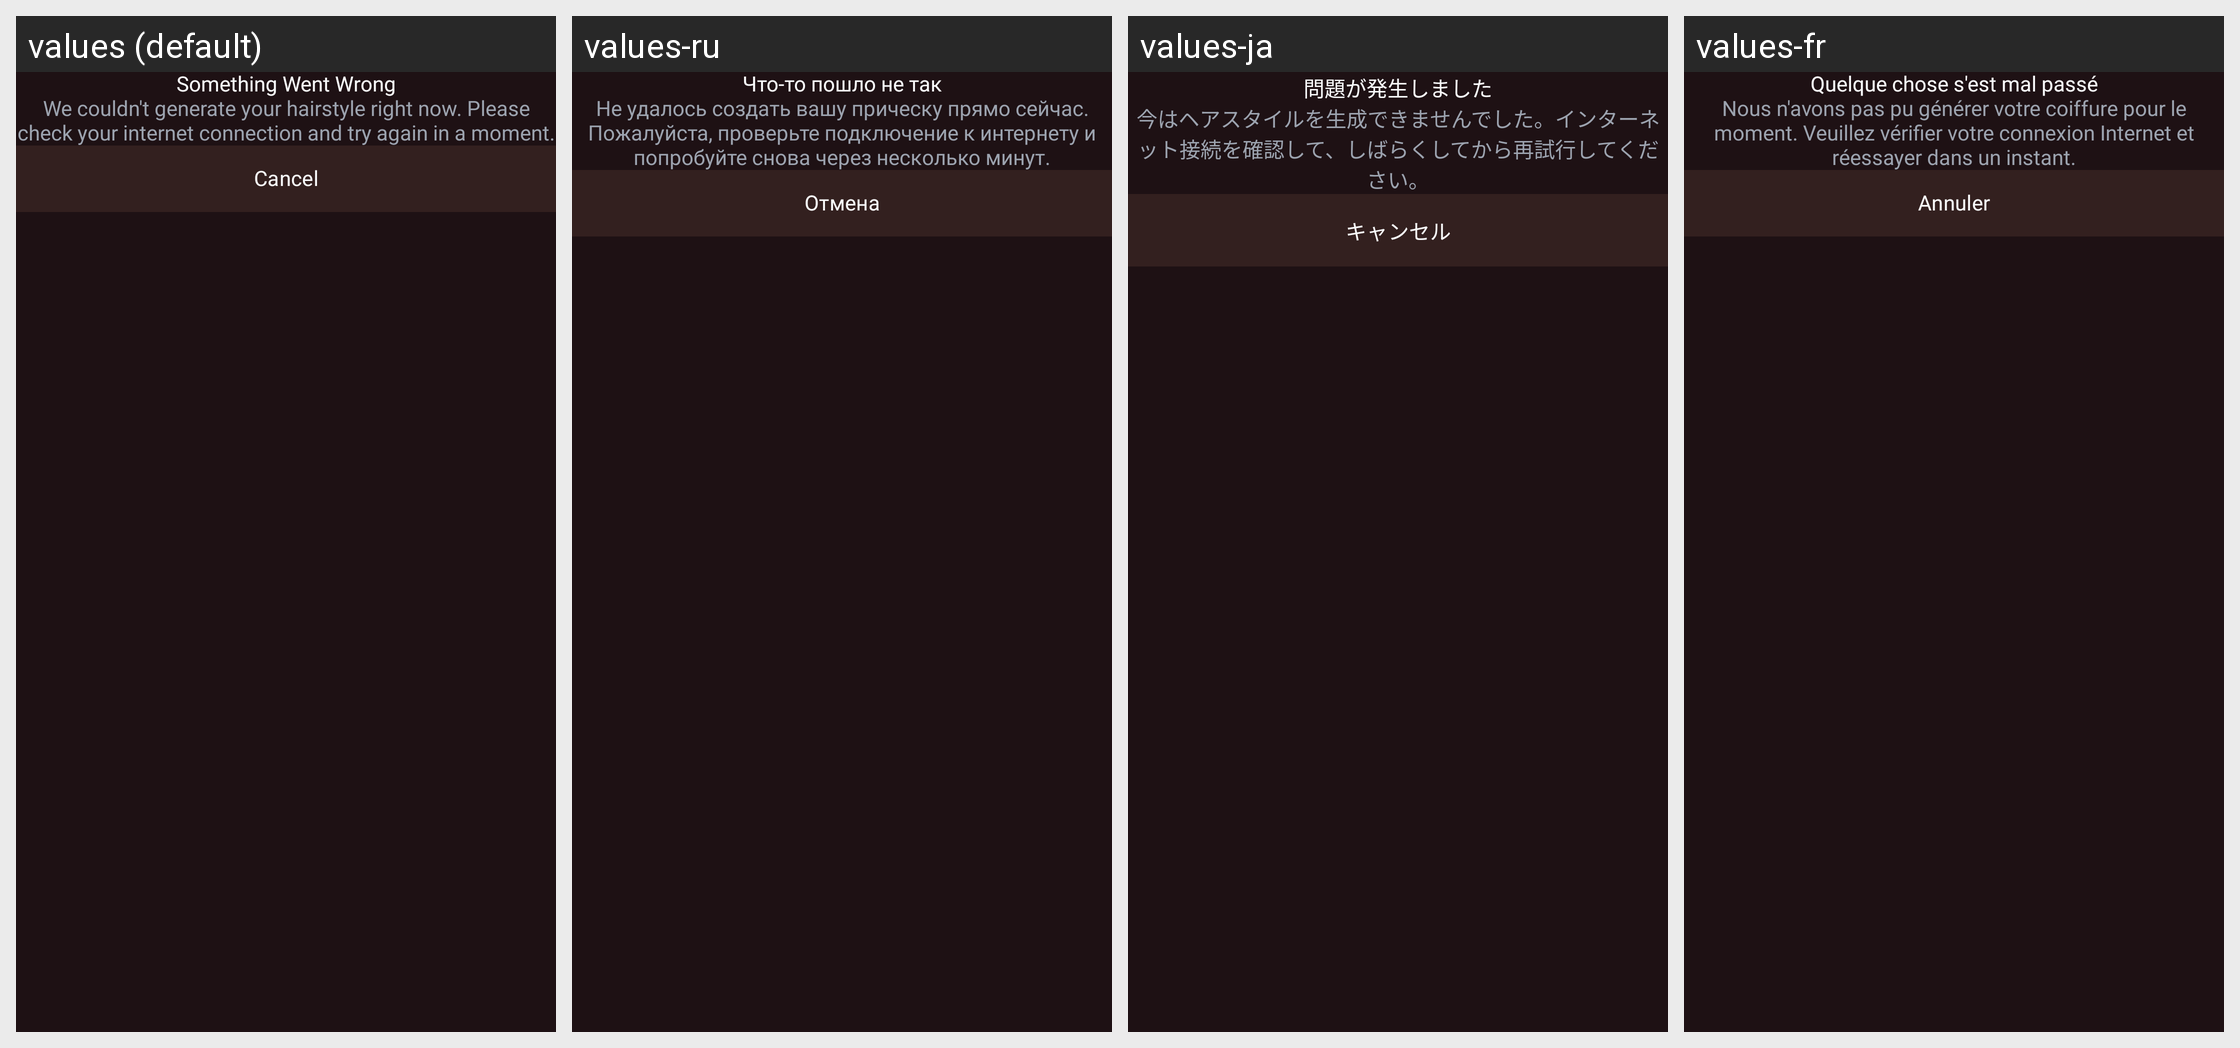

Here is an Android app screen in its default locale and in the app's own translations. Write out the translated-string differences for the strings that appear on this screen.
Android screen res/layout/dialog_something_went_wrong.xml rendered under 4 locales, left to right: values (default), values-ru, values-ja, values-fr. Device: Nexus 5 (rendered at 1080×1920; each locale shown at half size, 540×960, under a caption strip naming it); theme Theme.AIHairstyleStudio.
Other locales in the repository, not shown: values-af, values-de, values-el, values-en-rGB, values-es, values-fil, values-hi, values-id, values-it, values-ko, values-nl, values-pt, values-pt-rBR, values-th, values-tr, values-zh-rCN.
Strings drawn on this screen, with the default value and each locale's value (text and hints the layout hard-codes, and strings that could not be matched under every locale, appear in the picture but are not listed):

something_went_wrong_title
  values: Something Went Wrong
  values-ru: Что-то пошло не так
  values-ja: 問題が発生しました
  values-fr: Quelque chose s'est mal passé

something_went_wrong_message
  values: We couldn't generate your hairstyle right now. Please check your internet connection and try again in a moment.
  values-ru: Не удалось создать вашу прическу прямо сейчас. Пожалуйста, проверьте подключение к интернету и попробуйте снова через несколько минут.
  values-ja: 今はヘアスタイルを生成できませんでした。インターネット接続を確認して、しばらくしてから再試行してください。
  values-fr: Nous n'avons pas pu générer votre coiffure pour le moment. Veuillez vérifier votre connexion Internet et réessayer dans un instant.

cancel
  values: Cancel
  values-ru: Отмена
  values-ja: キャンセル
  values-fr: Annuler
